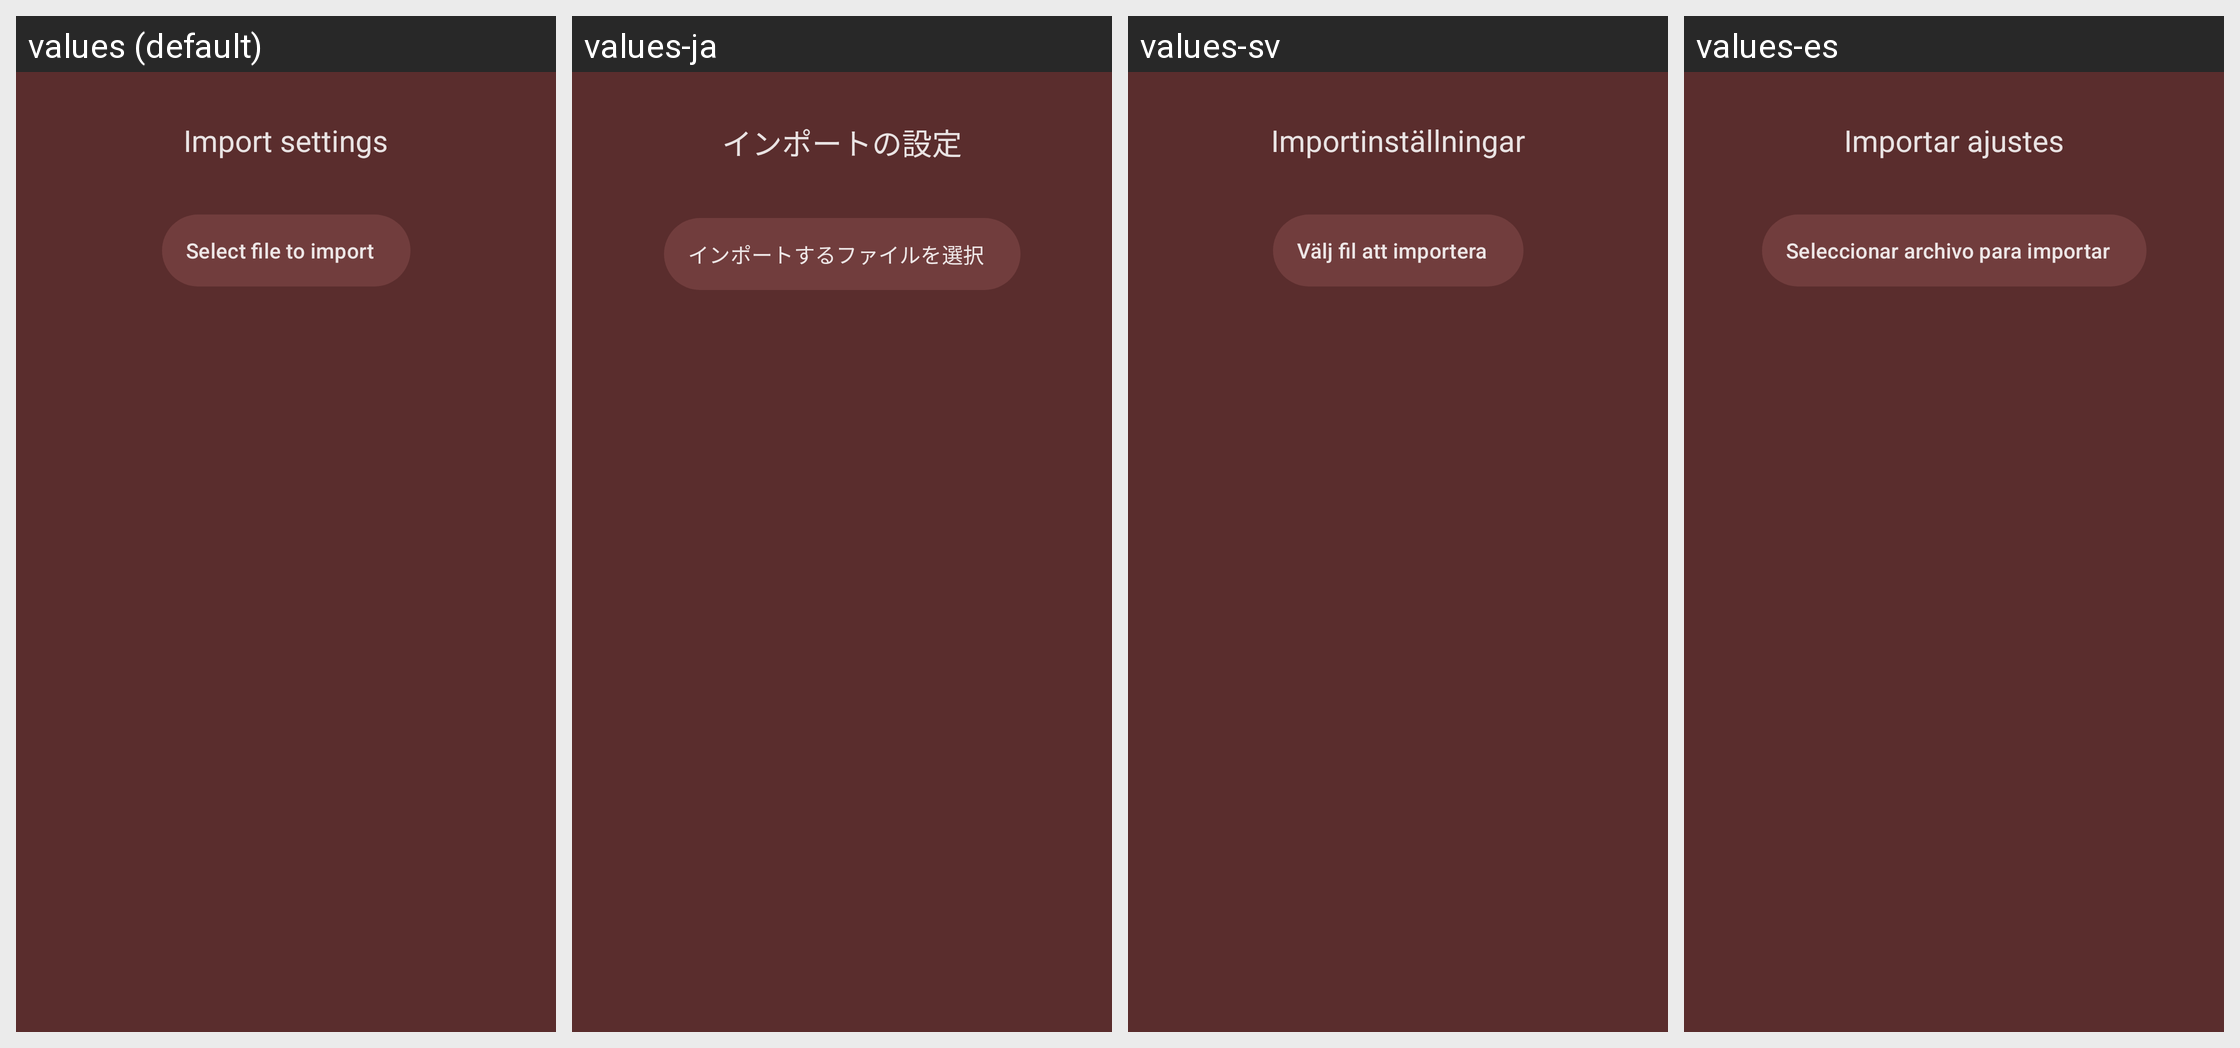

This grid shows one Android layout under several languages. Give, for every string resource on the screen, its name, the default text and each shown locale's text.
Android screen res/layout/dialog_tools_settings_import.xml rendered under 4 locales, left to right: values (default), values-ja, values-sv, values-es. Device: Nexus 5 (rendered at 1080×1920; each locale shown at half size, 540×960, under a caption strip naming it); theme Theme.Light.
Other locales in the repository, not shown: values-fr, values-hu, values-it, values-ko, values-nb-rNO, values-pt-rBR, values-ru, values-uk.
Strings drawn on this screen, with the default value and each locale's value (text and hints the layout hard-codes, and strings that could not be matched under every locale, appear in the picture but are not listed):

import_settings_title
  values: Import settings
  values-ja: インポートの設定
  values-sv: Importinställningar
  values-es: Importar ajustes

import_select_file
  values: Select file to import
  values-ja: インポートするファイルを選択
  values-sv: Välj fil att importera
  values-es: Seleccionar archivo para importar
